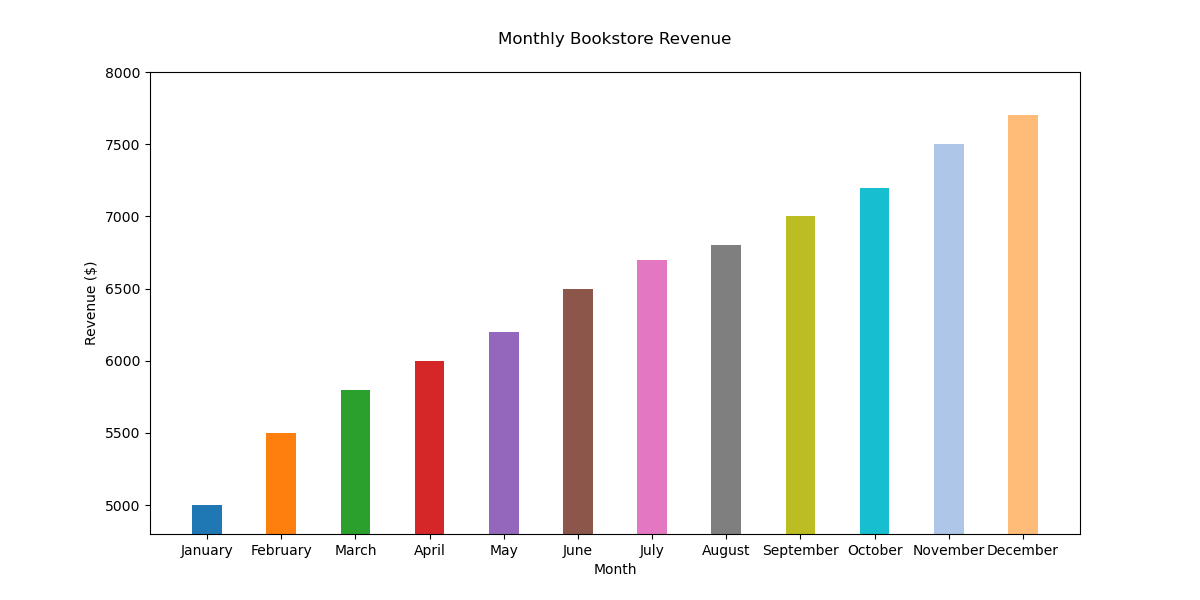

Values plotted in this chart, from the file beside it:
Month, Revenue
January, 5000
February, 5500
March, 5800
April, 6000
May, 6200
June, 6500
July, 6700
August, 6800
September, 7000
October, 7200
November, 7500
December, 7700
